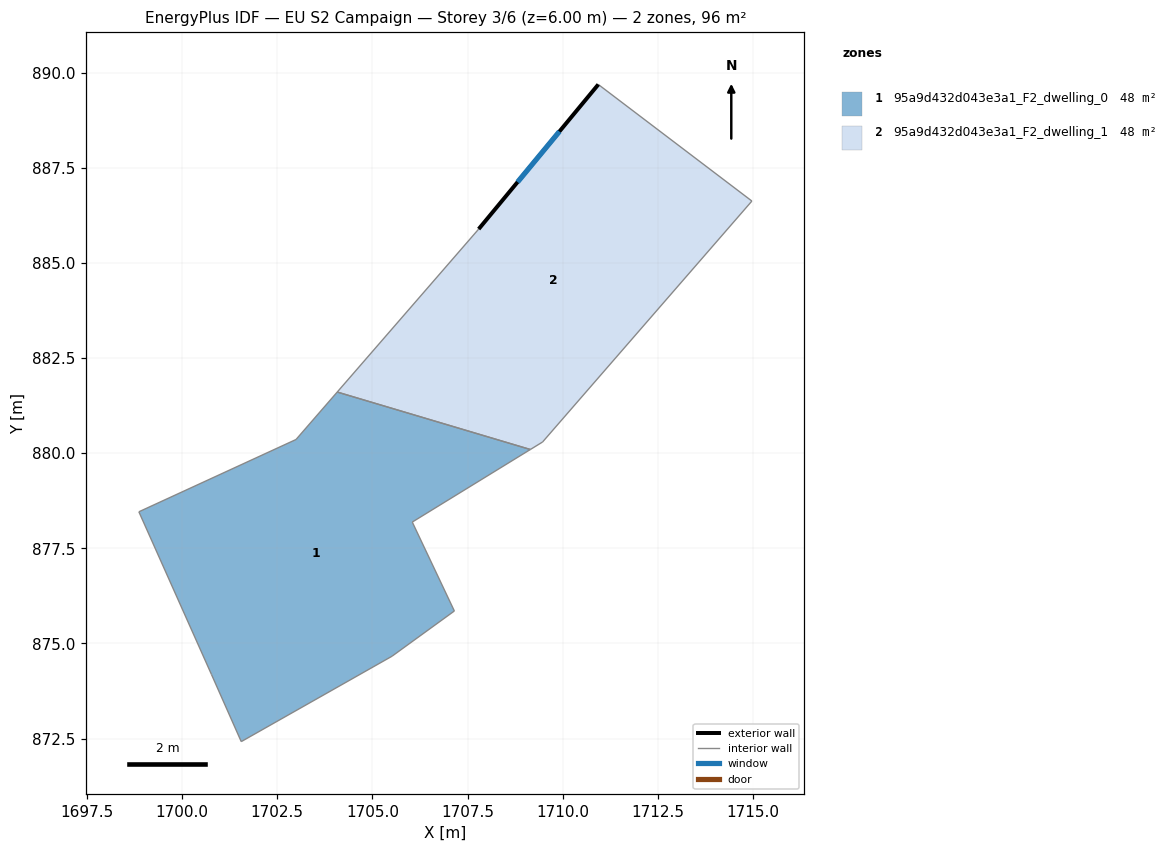
=== STOREY PLAN SPEC (per zone: floor XY polygon, exterior-wall plan segments, windows/doors) ===
zone 1: 95a9d432d043e3a1_F2_dwelling_0  (47.9 m²)
  floor: (1709.15, 880.09) (1706.05, 878.19) (1707.15, 875.85) (1705.51, 874.66) (1701.55, 872.42) (1700.77, 874.18) (1698.86, 878.46) (1702.99, 880.36) (1704.07, 881.61)
  interior walls: 9
zone 2: 95a9d432d043e3a1_F2_dwelling_1  (47.9 m²)
  floor: (1714.97, 886.62) (1709.47, 880.29) (1709.15, 880.09) (1704.07, 881.61) (1707.79, 885.89) (1710.94, 889.69)
  exterior wall: (1710.94, 889.69) – (1707.79, 885.89)  [4.9 m]
    window: (1709.91, 888.45) – (1708.81, 887.12)  [1.8 m²]
  interior walls: 5

=== DERIVED (storey summary) ===
Building: EU S2 Campaign
Storey: 3 of 6  (floor level z = 6.00 m)
Storey gross floor area: 95.9 m²
Zones on this storey: 2
  - 95a9d432d043e3a1_F2_dwelling_0: floor 47.9 m²
  - 95a9d432d043e3a1_F2_dwelling_1: floor 47.9 m²; exterior wall 4.9 m (14.8 m²); 1 window(s) 1.8 m²; WWR 12.2%
Zone adjacency (shared interzone walls):
  - 95a9d432d043e3a1_F2_dwelling_0 ↔ 95a9d432d043e3a1_F2_dwelling_1